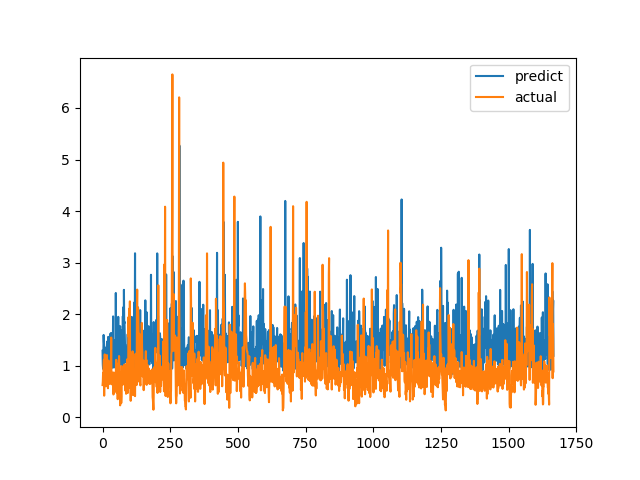

The data file committed next to this chart (first rows):
predict, actual
1.289, 0.6238
1.02, 0.6915
0.9376, 0.8558
1.313, 0.7094
1.596, 1.015
1.467, 1.116
1.392, 0.4183
1.303, 1.002
1.046, 1.219
1.177, 1.143
1.065, 0.6528
1.087, 0.6747
1.351, 0.601
1.263, 0.6695
1.155, 0.6538
1.254, 0.7814
1.135, 1.206
1.386, 0.8469
1.473, 0.8286
1.09, 0.6482
1.359, 0.5624
1.559, 0.7183
1.035, 1.1
1.445, 0.9542
1.322, 0.729
1.071, 0.6694
1.196, 0.8631
1.152, 0.6465
1.272, 0.8223
1.621, 0.9236
1.327, 0.8301
1.462, 1.067
1.634, 1.546
1.014, 0.6827
1.426, 0.6386
0.9572, 0.6464
1.206, 0.6881
1.095, 0.7274
1.353, 0.65
1.956, 0.8694
0.9986, 0.4409
1.5, 0.4519
0.9637, 0.7575
1.411, 0.4952
1.313, 0.6851
1.296, 0.7244
1.312, 0.8654
1.16, 0.74
1.095, 0.8071
2.411, 0.8204
1.44, 1.114
1.181, 1.109
1.281, 0.4751
1.469, 1.039
1.164, 0.9458
1.611, 0.7878
0.9824, 0.3505
1.43, 0.9368
1.948, 0.9868
0.9291, 0.647
... 1,607 more rows
